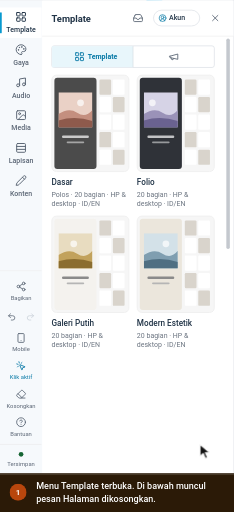
t = 0.00 s
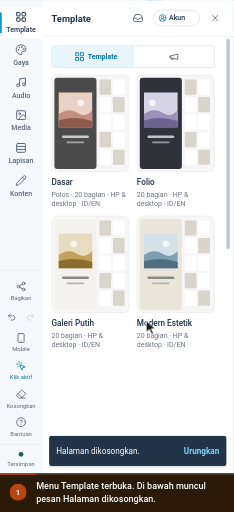
t = 1.26 s
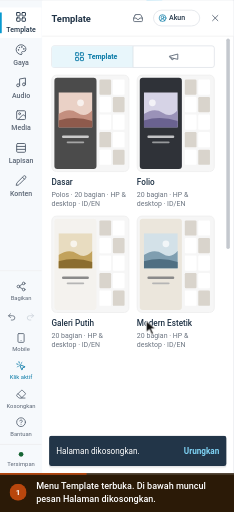
t = 3.02 s
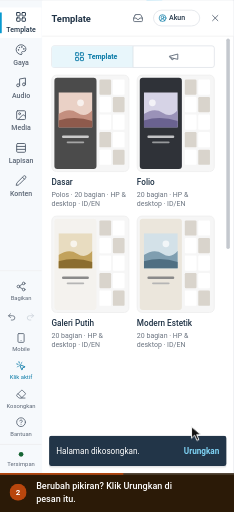
t = 4.30 s
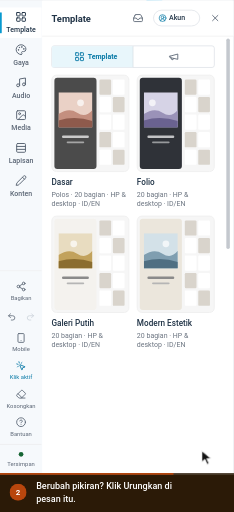
t = 6.04 s
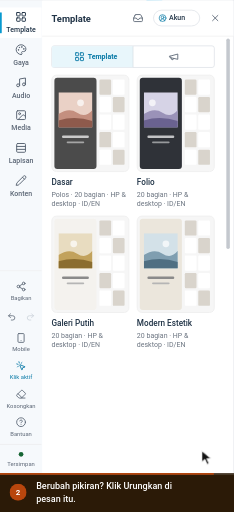
t = 7.45 s

The animated SVG that drew these frames (rendered in a browser with its animation timeline set to each time). Animation: 6 CSS @keyframes rules; one cycle of 8.60 s, repeats indefinitely.

<svg xmlns="http://www.w3.org/2000/svg" viewBox="0 0 414 904" width="414" height="904" role="img" aria-labelledby="ttl dsc" font-family='Roboto,-apple-system,BlinkMacSystemFont,"Segoe UI",system-ui,sans-serif' data-total="8.6" data-steps="0,3.6">
<title id="ttl">Hasil Kosongkan dan cara mengurungkannya</title>
<desc id="dsc">1. Menu Template terbuka. Di bawah muncul pesan Halaman dikosongkan. 2. Berubah pikiran? Klik Urungkan di pesan itu.</desc>
<style>#e-toast{transform-box:fill-box;transform-origin:center;opacity:0;transform:translateY(24px);animation:v0 8.6s infinite}@keyframes v0{0%{opacity:0;transform:translateY(24px)}4.651%{opacity:0;transform:translateY(24px);animation-timing-function:cubic-bezier(0.23,1,0.32,1)}7.674%{opacity:1;transform:none}56.86%{opacity:1;transform:none;animation-timing-function:cubic-bezier(0.23,1,0.32,1)}58.721%{opacity:0;transform:translateY(24px)}94.767%{opacity:0;transform:translateY(24px)}100%{opacity:0;transform:translateY(24px)}}
#cur{animation:cur 8.6s infinite}@keyframes cur{0%{transform:translate(354px,786px);animation-timing-function:cubic-bezier(0.77,0,0.175,1)}14.651%{transform:translate(258.7px,567px);animation-timing-function:cubic-bezier(0.77,0,0.175,1)}41.86%{transform:translate(258.7px,567px);animation-timing-function:cubic-bezier(0.77,0,0.175,1)}55.698%{transform:translate(357px,796.7px);animation-timing-function:cubic-bezier(0.77,0,0.175,1)}94.767%{transform:translate(357px,796.7px);animation-timing-function:cubic-bezier(0.77,0,0.175,1)}100%{transform:translate(354px,786px);animation-timing-function:cubic-bezier(0.77,0,0.175,1)}}
#r1{opacity:0;transform-origin:357px 796.7px;animation:r1 8.6s infinite}@keyframes r1{0%,55.698%{opacity:0;transform:scale(.4);animation-timing-function:cubic-bezier(0.23,1,0.32,1)}56.279%{opacity:1}62.093%{opacity:0;transform:scale(1.5)}100%{opacity:0}}
#c0,#n0{opacity:0;animation:c0 8.6s infinite}@keyframes c0{0%{opacity:1}41.86%{opacity:1}44.186%{opacity:0}99.419%{opacity:0}100%{opacity:1}}
#c1,#n1{opacity:1;animation:c1 8.6s infinite}@keyframes c1{0%{opacity:0}41.86%{opacity:0}44.186%{opacity:1}94.767%{opacity:1}97.093%{opacity:0}100%{opacity:0}}
#prog{transform-origin:0 0;transform:scaleX(1);animation:prog 8.6s linear infinite}@keyframes prog{0%{transform:scaleX(0)}94.767%{transform:scaleX(1)}100%{transform:scaleX(1)}}
@media (prefers-reduced-motion:reduce){*{animation:none!important}#cur{display:none}}</style>
<defs><clipPath id="stage"><rect x="0" y="0" width="414" height="836"/></clipPath></defs>
<rect x="0" y="0" width="414" height="904" rx="0" fill="#eef1f5"/>
<g clip-path="url(#stage)"><g id="world" transform="translate(0 -95.19) scale(1.0347)">
<rect x="0" y="0" width="1440" height="900" rx="0" fill="#f3f5f9"/><rect x="0" y="0" width="1440" height="44" rx="0" fill="#4497ca"/><g transform="translate(17 13) scale(0.75)" fill="none" stroke="#ffffff" stroke-width="2" stroke-linecap="round" stroke-linejoin="round"><path d="M18 6 6 18"/><path d="m6 6 12 12"/></g><circle cx="61" cy="22" r="12" fill="#ffffff"/><circle cx="61" cy="22" r="6" fill="#4497ca"/><text x="83" y="26" font-size="12" fill="#ffffff">Landing Page Studio</text><circle cx="213" cy="22" r="1.6" fill="#ffffff"/><text x="223" y="26" font-size="12" fill="#ffffff">Undangan Rani &amp; Dimas</text><rect x="1250.5" y="10.5" width="93" height="24" rx="4" fill="none" stroke="rgba(255,255,255,.6)" stroke-width="1"/><text x="1297" y="26" font-size="11" font-weight="600" fill="#ffffff" text-anchor="middle">View analytics</text><text x="1356" y="26" font-size="12" fill="#ffffff">Rina</text><circle cx="1412" cy="22" r="12" fill="#ffffff"/><text x="1412" y="26" font-size="11" font-weight="500" fill="#4497ca" text-anchor="middle">R</text><rect x="0" y="44" width="1440" height="48" rx="0" fill="#ffffff"/><line x1="0" y1="92" x2="1440" y2="92" stroke="#dcdfe4" stroke-width="1"/><line x1="399" y1="44" x2="399" y2="900" stroke="#dcdfe4" stroke-width="1"/><text x="16" y="70" font-size="12" font-weight="500" fill="#5b6675">Code</text><text x="60" y="70" font-size="12" font-weight="500" fill="#5b6675">Media</text><text x="109" y="70" font-size="12" font-weight="500" fill="#5b6675">Security</text><text x="169" y="70" font-size="12" font-weight="500" fill="#5b6675">Settings</text><rect x="230" y="57" width="16" height="16" rx="3.52" fill="#4a9de8"/><circle cx="235.92" cy="65" r="3.2" fill="none" stroke="#ffffff" stroke-width="1.28"/><circle cx="240.08" cy="65" r="3.2" fill="none" stroke="#ffffff" stroke-width="1.28"/><text x="253" y="70" font-size="12" font-weight="700" fill="#0f161e">NikahKit</text><defs><linearGradient id="nkInd" x1="0" x2="1"><stop offset="0" stop-color="#09afed"/><stop offset="1" stop-color="#66d1f9"/></linearGradient></defs><rect x="250" y="87" width="28" height="5" rx="2" fill="url(#nkInd)"/><g transform="translate(418 57) scale(0.8333333333333334)" fill="none" stroke="#5b6675" stroke-width="2" stroke-linecap="round" stroke-linejoin="round"><rect width="18" height="18" x="3" y="3" rx="2"/><path d="M9 3v18"/></g><g transform="translate(452 57) scale(0.8333333333333334)" fill="none" stroke="#5b6675" stroke-width="2" stroke-linecap="round" stroke-linejoin="round"><rect width="18" height="11" x="3" y="11" rx="2" ry="2"/><path d="M7 11V7a5 5 0 0 1 10 0v4"/></g><rect x="492.5" y="52.5" width="205" height="30" rx="4" fill="#e8f9ef" stroke="#15c15d" stroke-width="1"/><text x="501" y="73" font-size="14" fill="#166534">Only you are editing this page</text><rect x="858.5" y="50.5" width="123" height="33" rx="4" fill="#f6f9fc" stroke="#dcdfe4" stroke-width="1"/><g transform="translate(867 60) scale(0.5833333333333334)" fill="none" stroke="#5b6675" stroke-width="2" stroke-linecap="round" stroke-linejoin="round"><rect width="20" height="14" x="2" y="3" rx="2"/><line x1="8" x2="16" y1="21" y2="21"/><line x1="12" x2="12" y1="17" y2="21"/></g><g transform="translate(897 60) scale(0.5833333333333334)" fill="none" stroke="#5b6675" stroke-width="2" stroke-linecap="round" stroke-linejoin="round"><rect width="20" height="14" x="2" y="3" rx="2"/><line x1="8" x2="16" y1="21" y2="21"/><line x1="12" x2="12" y1="17" y2="21"/></g><g transform="translate(927 60) scale(0.5833333333333334)" fill="none" stroke="#5b6675" stroke-width="2" stroke-linecap="round" stroke-linejoin="round"><rect width="16" height="20" x="4" y="2" rx="2" ry="2"/><line x1="12" x2="12.01" y1="18" y2="18"/></g><rect x="952" y="54" width="26" height="26" rx="3" fill="#ffffff"/><g transform="translate(957 60) scale(0.5833333333333334)" fill="none" stroke="#5b6675" stroke-width="2" stroke-linecap="round" stroke-linejoin="round"><rect width="14" height="20" x="5" y="2" rx="2" ry="2"/><path d="M12 18h.01"/></g><rect x="990.5" y="53.5" width="35" height="27" rx="4" fill="#ffffff" stroke="#dcdfe4" stroke-width="2"/><g transform="translate(1000 59) scale(0.6666666666666666)" fill="none" stroke="#5b6675" stroke-width="2" stroke-linecap="round" stroke-linejoin="round"><circle cx="11" cy="11" r="8"/><path d="m21 21-4.3-4.3"/></g><rect x="1193" y="50" width="82" height="34" rx="4" fill="#ffffff" stroke="#e8ebef" stroke-width="2"/><text x="1201" y="72" font-size="13" font-weight="500" fill="#223548">Simpan</text><g transform="translate(1250.5 59.5) scale(0.625)" fill="none" stroke="#223548" stroke-width="2" stroke-linecap="round" stroke-linejoin="round"><path d="M15 2H6a2 2 0 0 0-2 2v16a2 2 0 0 0 2 2h12a2 2 0 0 0 2-2V7Z"/><path d="M14 2v4a2 2 0 0 0 2 2h4"/><path d="M10 9H8"/><path d="M16 13H8"/><path d="M16 17H8"/></g><rect x="1283" y="50" width="151" height="34" rx="4" fill="#0899cf"/><text x="1403" y="72" font-size="13" font-weight="500" fill="#ffffff" text-anchor="end">Simpan &amp; Terbitkan</text><g transform="translate(1410.5 59.5) scale(0.625)" fill="none" stroke="#ffffff" stroke-width="2" stroke-linecap="round" stroke-linejoin="round"><path d="M4.5 16.5c-1.5 1.26-2 5-2 5s3.74-.5 5-2c.71-.84.7-2.13-.09-2.91a2.18 2.18 0 0 0-2.91-.09z"/><path d="m12 15-3-3a22 22 0 0 1 2-3.95A12.88 12.88 0 0 1 22 2c0 2.72-.78 7.5-6 11a22.35 22.35 0 0 1-4 2z"/><path d="M9 12H4s.55-3.03 2-4c1.62-1.08 5 0 5 0"/><path d="M12 15v5s3.03-.55 4-2c1.08-1.62 0-5 0-5"/></g><rect x="0" y="92" width="72" height="808" rx="0" fill="#f6f9fc"/><rect x="0" y="104" width="71" height="52" rx="0" fill="#ffffff"/><rect x="0" y="112" width="3" height="36" rx="1.5" fill="#0899cf"/><g transform="translate(26 110) scale(0.8333333333333334)" fill="none" stroke="#223548" stroke-width="2" stroke-linecap="round" stroke-linejoin="round"><rect width="7" height="7" x="3" y="3" rx="1"/><rect width="7" height="7" x="14" y="3" rx="1"/><rect width="7" height="7" x="14" y="14" rx="1"/><rect width="7" height="7" x="3" y="14" rx="1"/></g><text x="36" y="146" font-size="12" font-weight="500" fill="#223548" text-anchor="middle">Template</text><g transform="translate(26 166) scale(0.8333333333333334)" fill="none" stroke="#5b6675" stroke-width="2" stroke-linecap="round" stroke-linejoin="round"><path d="M12 22a1 1 0 0 1 0-20 10 9 0 0 1 10 9 5 5 0 0 1-5 5h-2.25a1.75 1.75 0 0 0-1.4 2.8l.3.4a1.75 1.75 0 0 1-1.4 2.8z"/><circle cx="13.5" cy="6.5" r=".5" fill="currentColor"/><circle cx="17.5" cy="10.5" r=".5" fill="currentColor"/><circle cx="6.5" cy="12.5" r=".5" fill="currentColor"/><circle cx="8.5" cy="7.5" r=".5" fill="currentColor"/></g><text x="36" y="202" font-size="12" font-weight="500" fill="#5b6675" text-anchor="middle">Gaya</text><g transform="translate(26 222) scale(0.8333333333333334)" fill="none" stroke="#5b6675" stroke-width="2" stroke-linecap="round" stroke-linejoin="round"><path d="M9 18V5l12-2v13"/><circle cx="6" cy="18" r="3"/><circle cx="18" cy="16" r="3"/></g><text x="36" y="258" font-size="12" font-weight="500" fill="#5b6675" text-anchor="middle">Audio</text><g transform="translate(26 278) scale(0.8333333333333334)" fill="none" stroke="#5b6675" stroke-width="2" stroke-linecap="round" stroke-linejoin="round"><rect width="18" height="18" x="3" y="3" rx="2" ry="2"/><circle cx="9" cy="9" r="2"/><path d="m21 15-3.086-3.086a2 2 0 0 0-2.828 0L6 21"/></g><text x="36" y="314" font-size="12" font-weight="500" fill="#5b6675" text-anchor="middle">Media</text><g transform="translate(26 334) scale(0.8333333333333334)" fill="none" stroke="#5b6675" stroke-width="2" stroke-linecap="round" stroke-linejoin="round"><rect width="18" height="18" x="3" y="3" rx="2"/><path d="M21 9H3"/><path d="M21 15H3"/></g><text x="36" y="370" font-size="12" font-weight="500" fill="#5b6675" text-anchor="middle">Lapisan</text><g transform="translate(26 390) scale(0.8333333333333334)" fill="none" stroke="#5b6675" stroke-width="2" stroke-linecap="round" stroke-linejoin="round"><path d="M21.174 6.812a1 1 0 0 0-3.986-3.987L3.842 16.174a2 2 0 0 0-.5.83l-1.321 4.352a.5.5 0 0 0 .623.622l4.353-1.32a2 2 0 0 0 .83-.497z"/><path d="m15 5 4 4"/></g><text x="36" y="426" font-size="12" font-weight="500" fill="#5b6675" text-anchor="middle">Konten</text><line x1="0" y1="554" x2="71" y2="554" stroke="#eaeaeb" stroke-width="1"/><g transform="translate(27 572) scale(0.75)" fill="none" stroke="#5b6675" stroke-width="2" stroke-linecap="round" stroke-linejoin="round"><circle cx="18" cy="5" r="3"/><circle cx="6" cy="12" r="3"/><circle cx="18" cy="19" r="3"/><line x1="8.59" x2="15.42" y1="13.51" y2="17.49"/><line x1="15.41" x2="8.59" y1="6.51" y2="10.49"/></g><text x="36" y="604" font-size="10" fill="#5b6675" text-anchor="middle">Bagikan</text><g transform="translate(12 625) scale(0.6666666666666666)" fill="none" stroke="#5b6675" stroke-width="2" stroke-linecap="round" stroke-linejoin="round"><path d="M9 14 4 9l5-5"/><path d="M4 9h10.5a5.5 5.5 0 0 1 5.5 5.5a5.5 5.5 0 0 1-5.5 5.5H11"/></g><g transform="translate(44 625) scale(0.6666666666666666)" fill="none" stroke="#cbd2da" stroke-width="2" stroke-linecap="round" stroke-linejoin="round"><path d="m15 14 5-5-5-5"/><path d="M20 9H9.5A5.5 5.5 0 0 0 4 14.5A5.5 5.5 0 0 0 9.5 20H13"/></g><g transform="translate(27 660) scale(0.75)" fill="none" stroke="#5b6675" stroke-width="2" stroke-linecap="round" stroke-linejoin="round"><rect width="14" height="20" x="5" y="2" rx="2" ry="2"/><path d="M12 18h.01"/></g><text x="36" y="692" font-size="10" fill="#5b6675" text-anchor="middle">Mobile</text><g transform="translate(27 708) scale(0.75)" fill="none" stroke="#0779a6" stroke-width="2" stroke-linecap="round" stroke-linejoin="round"><path d="M14 4.1 12 6"/><path d="m5.1 8-2.9-.8"/><path d="m6 12-1.9 2"/><path d="M7.2 2.2 8 5.1"/><path d="M9.037 9.69a.498.498 0 0 1 .653-.653l11 4.5a.5.5 0 0 1-.074.949l-4.349 1.041a1 1 0 0 0-.74.739l-1.04 4.35a.5.5 0 0 1-.95.074z"/></g><text x="36" y="740" font-size="10" fill="#0779a6" text-anchor="middle">Klik aktif</text><g transform="translate(27 756) scale(0.75)" fill="none" stroke="#5b6675" stroke-width="2" stroke-linecap="round" stroke-linejoin="round"><path d="M21 21H8a2 2 0 0 1-1.42-.587l-3.994-3.999a2 2 0 0 1 0-2.828l10-10a2 2 0 0 1 2.829 0l5.999 6a2 2 0 0 1 0 2.828L12.834 21"/><path d="m5.082 11.09 8.828 8.828"/></g><text x="36" y="788" font-size="10" fill="#5b6675" text-anchor="middle">Kosongkan</text><g transform="translate(27 804) scale(0.75)" fill="none" stroke="#5b6675" stroke-width="2" stroke-linecap="round" stroke-linejoin="round"><circle cx="12" cy="12" r="10"/><path d="M9.09 9a3 3 0 0 1 5.83 1c0 2-3 3-3 3"/><path d="M12 17h.01"/></g><text x="36" y="836" font-size="10" fill="#5b6675" text-anchor="middle">Bantuan</text><rect x="0" y="851" width="71" height="49" rx="0" fill="#f6f9fc"/><line x1="0" y1="851" x2="71" y2="851" stroke="#eaeaeb" stroke-width="1"/><circle cx="36" cy="868" r="4" fill="#166534"/><text x="36" y="888" font-size="10" fill="#5b6675" text-anchor="middle">Tersimpan</text><rect x="72" y="92" width="327" height="808" rx="0" fill="#ffffff"/><rect x="726" y="105" width="392" height="786" rx="0" fill="rgba(16,24,40,.06)"/><rect x="727" y="106" width="390" height="784" rx="0" fill="#fdf6ee"/><rect x="72" y="92" width="327" height="61" rx="0" fill="#ffffff"/><text x="88" y="128" font-size="16" font-weight="700" fill="#223548">Template</text><g transform="translate(227 113) scale(0.75)" fill="none" stroke="#5b6675" stroke-width="2" stroke-linecap="round" stroke-linejoin="round"><polyline points="22 12 16 12 14 15 10 15 8 12 2 12"/><path d="M5.45 5.11 2 12v6a2 2 0 0 0 2 2h16a2 2 0 0 0 2-2v-6l-3.45-6.89A2 2 0 0 0 16.76 4H7.24a2 2 0 0 0-1.79 1.11z"/></g><rect x="262.5" y="108.5" width="79" height="27" rx="14" fill="#ffffff" stroke="#d5dae1" stroke-width="1"/><g transform="translate(271 115) scale(0.5833333333333334)" fill="none" stroke="#0779a6" stroke-width="2" stroke-linecap="round" stroke-linejoin="round"><path d="M18 20a6 6 0 0 0-12 0"/><circle cx="12" cy="10" r="4"/><circle cx="12" cy="12" r="10"/></g><text x="289" y="126" font-size="12" font-weight="500" fill="#223548">Akun</text><g transform="translate(359 113) scale(0.75)" fill="none" stroke="#5b6675" stroke-width="2" stroke-linecap="round" stroke-linejoin="round"><path d="M18 6 6 18"/><path d="m6 6 12 12"/></g><line x1="72" y1="153" x2="399" y2="153" stroke="#eaeaeb" stroke-width="1"/>
<rect x="88.5" y="169.5" width="278" height="37" rx="4" fill="#ffffff" stroke="#d5dae1" stroke-width="1"/><rect x="89" y="170" width="138.5" height="36" rx="0" fill="#e8f6fb"/><line x1="227.5" y1="170" x2="227.5" y2="206" stroke="#d5dae1" stroke-width="1"/><g transform="translate(127 179) scale(0.75)" fill="none" stroke="#0779a6" stroke-width="2" stroke-linecap="round" stroke-linejoin="round"><rect width="7" height="7" x="3" y="3" rx="1"/><rect width="7" height="7" x="14" y="3" rx="1"/><rect width="7" height="7" x="14" y="14" rx="1"/><rect width="7" height="7" x="3" y="14" rx="1"/></g><text x="150" y="192" font-size="12" font-weight="600" fill="#0779a6">Template</text><g transform="translate(288.25 179) scale(0.75)" fill="none" stroke="#5b6675" stroke-width="2" stroke-linecap="round" stroke-linejoin="round"><path d="m3 11 18-5v12L3 14v-3z"/><path d="M11.6 16.8a3 3 0 1 1-5.8-1.6"/></g><rect x="88.5" y="219.5" width="132" height="165" rx="8" fill="#f6f6f6" stroke="#eaeaeb" stroke-width="1"/><rect x="93" y="224" width="72" height="156" rx="5" fill="#4b4b4b"/><defs><clipPath id="k670"><rect x="100" y="249" width="58" height="60"/></clipPath></defs><g clip-path="url(#k670)"><rect x="100" y="249" width="58" height="60" rx="0" fill="#ead1c6"/><circle cx="137.7" cy="267" r="5.800000000000001" fill="rgba(255,255,255,.7)"/><path d="M100 286.2 Q117.4 274.2 131.9 283.8 T158 279 V309 H100 Z" fill="#c48f7f"/><path d="M100 297 Q129 288.6 158 298.2 V309 H100 Z" fill="#8e5a4c"/></g><rect x="106" y="323" width="46" height="4" rx="2" fill="rgba(255,255,255,.7)"/><rect x="114" y="333" width="30" height="3" rx="1.5" fill="rgba(255,255,255,.5)"/><rect x="170" y="227" width="20" height="26" rx="2" fill="#d9d4cc"/><rect x="193" y="227" width="20" height="26" rx="2" fill="#ffffff"/><rect x="170" y="257" width="20" height="26" rx="2" fill="#ffffff"/><rect x="193" y="257" width="20" height="26" rx="2" fill="#d9d4cc"/><rect x="170" y="287" width="20" height="26" rx="2" fill="#ffffff"/><rect x="193" y="287" width="20" height="26" rx="2" fill="#ffffff"/><rect x="170" y="317" width="20" height="26" rx="2" fill="#d9d4cc"/><rect x="193" y="317" width="20" height="26" rx="2" fill="#ffffff"/><rect x="170" y="347" width="20" height="26" rx="2" fill="#ffffff"/><rect x="193" y="347" width="20" height="26" rx="2" fill="#d9d4cc"/><text x="88" y="407" font-size="14" font-weight="500" fill="#223548">Dasar</text><text x="88" y="428" font-size="12" fill="#6b7480"><tspan x="88" dy="0">Polos · 20 bagian · HP &amp;</tspan><tspan x="88" dy="16">desktop · ID/EN</tspan></text><rect x="234.5" y="219.5" width="132" height="165" rx="8" fill="#f6f6f6" stroke="#eaeaeb" stroke-width="1"/><rect x="239" y="224" width="72" height="156" rx="5" fill="#2f3238"/><defs><clipPath id="k671"><rect x="246" y="249" width="58" height="60"/></clipPath></defs><g clip-path="url(#k671)"><rect x="246" y="249" width="58" height="60" rx="0" fill="#d6d3e6"/><circle cx="260.5" cy="267" r="5.800000000000001" fill="rgba(255,255,255,.7)"/><path d="M246 286.2 Q263.4 274.2 277.9 283.8 T304 279 V309 H246 Z" fill="#9a92b8"/><path d="M246 297 Q275 288.6 304 298.2 V309 H246 Z" fill="#6a6290"/></g><rect x="252" y="323" width="46" height="4" rx="2" fill="rgba(255,255,255,.7)"/><rect x="260" y="333" width="30" height="3" rx="1.5" fill="rgba(255,255,255,.5)"/><rect x="316" y="227" width="20" height="26" rx="2" fill="#d9d4cc"/><rect x="339" y="227" width="20" height="26" rx="2" fill="#ffffff"/><rect x="316" y="257" width="20" height="26" rx="2" fill="#ffffff"/><rect x="339" y="257" width="20" height="26" rx="2" fill="#d9d4cc"/><rect x="316" y="287" width="20" height="26" rx="2" fill="#ffffff"/><rect x="339" y="287" width="20" height="26" rx="2" fill="#ffffff"/><rect x="316" y="317" width="20" height="26" rx="2" fill="#d9d4cc"/><rect x="339" y="317" width="20" height="26" rx="2" fill="#ffffff"/><rect x="316" y="347" width="20" height="26" rx="2" fill="#ffffff"/><rect x="339" y="347" width="20" height="26" rx="2" fill="#d9d4cc"/><text x="234" y="407" font-size="14" font-weight="500" fill="#223548">Folio</text><text x="234" y="428" font-size="12" fill="#6b7480"><tspan x="234" dy="0">20 bagian · HP &amp;</tspan><tspan x="234" dy="16">desktop · ID/EN</tspan></text><rect x="88.5" y="460.5" width="132" height="165" rx="8" fill="#f6f6f6" stroke="#eaeaeb" stroke-width="1"/><rect x="93" y="465" width="72" height="156" rx="5" fill="#f4f2ee"/><defs><clipPath id="k672"><rect x="100" y="490" width="58" height="60"/></clipPath></defs><g clip-path="url(#k672)"><rect x="100" y="490" width="58" height="60" rx="0" fill="#e8dcc0"/><circle cx="126.1" cy="508" r="5.800000000000001" fill="rgba(255,255,255,.7)"/><path d="M100 527.2 Q117.4 515.2 131.9 524.8 T158 520 V550 H100 Z" fill="#c2a25c"/><path d="M100 538 Q129 529.6 158 539.2 V550 H100 Z" fill="#8b6d2f"/></g><rect x="106" y="564" width="46" height="4" rx="2" fill="#8a8a8a"/><rect x="114" y="574" width="30" height="3" rx="1.5" fill="#b5b5b5"/><rect x="170" y="468" width="20" height="26" rx="2" fill="#d9d4cc"/><rect x="193" y="468" width="20" height="26" rx="2" fill="#ffffff"/><rect x="170" y="498" width="20" height="26" rx="2" fill="#ffffff"/><rect x="193" y="498" width="20" height="26" rx="2" fill="#d9d4cc"/><rect x="170" y="528" width="20" height="26" rx="2" fill="#ffffff"/><rect x="193" y="528" width="20" height="26" rx="2" fill="#ffffff"/><rect x="170" y="558" width="20" height="26" rx="2" fill="#d9d4cc"/><rect x="193" y="558" width="20" height="26" rx="2" fill="#ffffff"/><rect x="170" y="588" width="20" height="26" rx="2" fill="#ffffff"/><rect x="193" y="588" width="20" height="26" rx="2" fill="#d9d4cc"/><text x="88" y="648" font-size="14" font-weight="500" fill="#223548">Galeri Putih</text><text x="88" y="669" font-size="12" fill="#6b7480"><tspan x="88" dy="0">20 bagian · HP &amp;</tspan><tspan x="88" dy="16">desktop · ID/EN</tspan></text><rect x="234.5" y="460.5" width="132" height="165" rx="8" fill="#f6f6f6" stroke="#eaeaeb" stroke-width="1"/><rect x="239" y="465" width="72" height="156" rx="5" fill="#ebe6dc"/><defs><clipPath id="k673"><rect x="246" y="490" width="58" height="60"/></clipPath></defs><g clip-path="url(#k673)"><rect x="246" y="490" width="58" height="60" rx="0" fill="#d3e1e8"/><circle cx="283.7" cy="508" r="5.800000000000001" fill="rgba(255,255,255,.7)"/><path d="M246 527.2 Q263.4 515.2 277.9 524.8 T304 520 V550 H246 Z" fill="#7f9eb0"/><path d="M246 538 Q275 529.6 304 539.2 V550 H246 Z" fill="#4f6f82"/></g><rect x="252" y="564" width="46" height="4" rx="2" fill="#8a8a8a"/><rect x="260" y="574" width="30" height="3" rx="1.5" fill="#b5b5b5"/><rect x="316" y="468" width="20" height="26" rx="2" fill="#d9d4cc"/><rect x="339" y="468" width="20" height="26" rx="2" fill="#ffffff"/><rect x="316" y="498" width="20" height="26" rx="2" fill="#ffffff"/><rect x="339" y="498" width="20" height="26" rx="2" fill="#d9d4cc"/><rect x="316" y="528" width="20" height="26" rx="2" fill="#ffffff"/><rect x="339" y="528" width="20" height="26" rx="2" fill="#ffffff"/><rect x="316" y="558" width="20" height="26" rx="2" fill="#d9d4cc"/><rect x="339" y="558" width="20" height="26" rx="2" fill="#ffffff"/><rect x="316" y="588" width="20" height="26" rx="2" fill="#ffffff"/><rect x="339" y="588" width="20" height="26" rx="2" fill="#d9d4cc"/><text x="234" y="648" font-size="14" font-weight="500" fill="#223548">Modern Estetik</text><text x="234" y="669" font-size="12" fill="#6b7480"><tspan x="234" dy="0">20 bagian · HP &amp;</tspan><tspan x="234" dy="16">desktop · ID/EN</tspan></text>
<rect x="387" y="157" width="6" height="360" rx="3" fill="#c4c8ce"/>
<g id="e-toast"><rect x="84" y="838" width="303" height="52" rx="4" fill="rgba(16,24,40,.08)"/><rect x="83" y="840" width="305" height="52" rx="6" fill="rgba(16,24,40,.04)"/><rect x="84" y="836" width="303" height="52" rx="4" fill="#223548"/><text x="96" y="867" font-size="14" fill="#ffffff">Halaman dikosongkan.</text><text x="375" y="867" font-size="14" font-weight="700" fill="#7fd3f5" text-anchor="end">Urungkan</text></g>

</g></g>
<circle id="r1" cx="357" cy="796.7" r="16" fill="rgba(184,70,13,.18)" stroke="#b8460d" stroke-width="2.5"/>
<g id="cur"><path d="M0 0 L0 20 L5.5 15 L9.5 24 L13 22.5 L9 13.8 L16.5 13.8 Z" fill="#111" stroke="#fff" stroke-width="1.6" stroke-linejoin="round"/></g>
<rect x="0" y="836" width="414" height="68" rx="0" fill="#2b1a07"/><rect x="0" y="836" width="414" height="3" fill="rgba(255,255,255,.18)"/><rect id="prog" x="0" y="836" width="414" height="3" fill="#b8460d"/>
<g id="n0"><circle cx="32" cy="870" r="15" fill="#b8460d"/><text x="32" y="875" font-size="14" font-weight="700" fill="#ffffff" text-anchor="middle">1</text></g><g id="n1"><circle cx="32" cy="870" r="15" fill="#b8460d"/><text x="32" y="875" font-size="14" font-weight="700" fill="#ffffff" text-anchor="middle">2</text></g><g id="c0"><text x="64" y="865" font-size="16" fill="#ffffff" font-weight="500"><tspan x="64" dy="0">Menu Template terbuka. Di bawah muncul</tspan><tspan x="64" dy="22">pesan Halaman dikosongkan.</tspan></text></g><g id="c1"><text x="64" y="865" font-size="16" fill="#ffffff" font-weight="500"><tspan x="64" dy="0">Berubah pikiran? Klik Urungkan di</tspan><tspan x="64" dy="22">pesan itu.</tspan></text></g>
</svg>
